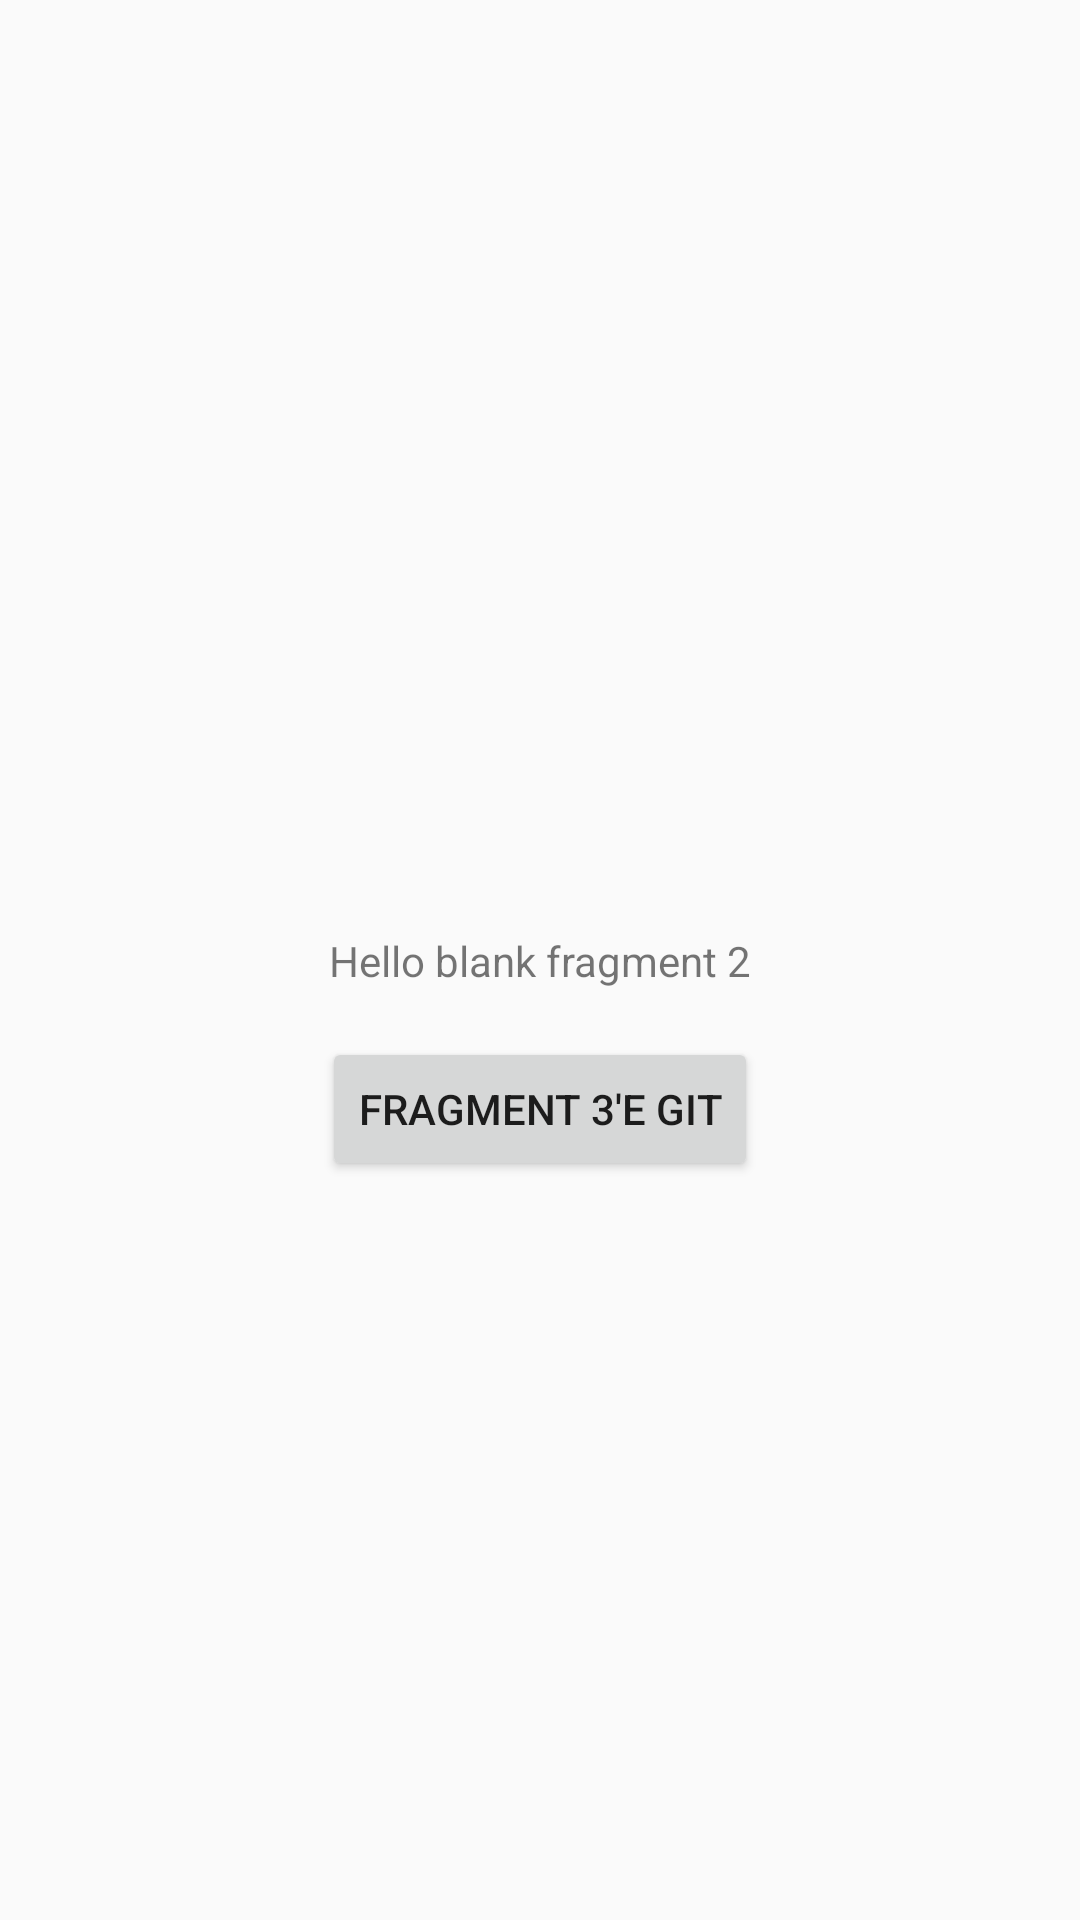

Reconstruct the res/layout file that produces this screen, plus the resources it refers to.
<!-- AndroidManifest.xml: application theme AppTheme -->
<!-- res/layout/fragment_blank_fragment2.xml -->
<?xml version="1.0" encoding="utf-8"?>
<FrameLayout xmlns:android="http://schemas.android.com/apk/res/android"
    xmlns:tools="http://schemas.android.com/tools"
    android:layout_width="match_parent"
    android:layout_height="match_parent"
    xmlns:app="http://schemas.android.com/apk/res-auto"
    tools:context=".BlankFragment2">

    <androidx.constraintlayout.widget.ConstraintLayout
        android:layout_width="match_parent"
        android:layout_height="match_parent">

        <TextView
            android:id="@+id/tvMessage"
            app:layout_constraintBottom_toBottomOf="parent"
            app:layout_constraintEnd_toEndOf="parent"
            app:layout_constraintStart_toStartOf="parent"
            app:layout_constraintTop_toTopOf="parent"
            android:layout_width="wrap_content"
            android:layout_height="wrap_content"
            android:gravity="center"
            android:text="@string/hello_blank_fragment2" />

        <Button
            android:id="@+id/btn"
            android:layout_width="wrap_content"
            android:layout_height="wrap_content"
            android:layout_marginTop="16dp"
            android:text="Fragment 3'e Git"
            app:layout_constraintEnd_toEndOf="parent"
            app:layout_constraintStart_toStartOf="parent"
            app:layout_constraintTop_toBottomOf="@id/tvMessage" />

    </androidx.constraintlayout.widget.ConstraintLayout>

</FrameLayout>
<!-- resources referenced by this layout -->
<resources>
  <string name="hello_blank_fragment2">Hello blank fragment 2</string>
  <style name="AppTheme" parent="Theme.AppCompat.Light.DarkActionBar">
          
          <item name="colorPrimary">@color/colorPrimary</item>
          <item name="colorPrimaryDark">@color/colorPrimaryDark</item>
          <item name="colorAccent">@color/colorAccent</item>
      </style>
  <!-- not gathered from this repository: default colours our renderer supplied (Android Studio template values) -->
  <color name="colorPrimary">#FF6200EE</color>
  <color name="colorPrimaryDark">#FF3700B3</color>
  <color name="colorAccent">#FF03DAC5</color>
</resources>
